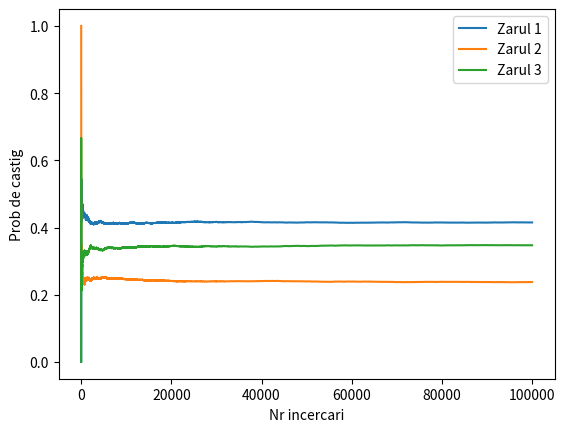

The matplotlib source for this figure:
import numpy as np
from random import randrange
import time
import matplotlib as plt
import matplotlib.pyplot as plt


zar_1 = [2,2,2,5,5,5]
zar_2 = [3,3,3,3,3,6]
zar_3 = [1,4,4,4,4,4]

cnt_1vs2 = 0
cnt_2vs3 = 0
cnt_3vs1 = 0

cnt_1vs2_np = 0
cnt_2vs3_np = 0
cnt_3vs1_np = 0


def simulare_1vs2():
    global zar_1
    global zar_2
    global cnt_1vs2
    for i in range (100000):
        if zar_1[randrange(6)] < zar_2[randrange(6)]:
            cnt_1vs2 += 1

def simulare_2vs3():
    global zar_2
    global zar_3
    global cnt_2vs3
    for i in range (100000):
        if zar_2[randrange(6)] < zar_3[randrange(6)]:
            cnt_2vs3 += 1

def simulare_3vs1():
    global zar_1
    global zar_3
    global cnt_3vs1
    for i in range (100000):
        if zar_3[randrange(6)] < zar_1[randrange(6)]:
            cnt_3vs1 += 1

start_time = time.perf_counter()

simulare_1vs2()
simulare_2vs3()
simulare_3vs1()

p1 = cnt_1vs2/100000
p2 = cnt_2vs3/100000
p3 = cnt_3vs1/100000

end_time = time.perf_counter()
t1 = end_time - start_time

print(f"Probabilitatea ca zarul 2 sa bata zarul 1 este {p1}")
print(f"Probabilitatea ca zarul 3 sa bata zarul 2 este {p2}")
print(f"Probabilitatea ca zarul 1 sa bata zarul 3 este {p3}")
print("Time: ", t1)


def simulare_1vs2_nparr():
    global zar_1
    global zar_2
    global cnt_1vs2_np

    arr1 = np.random.choice(zar_1, size=100000, replace=True)
    arr2 = np.random.choice(zar_2, size=100000, replace=True)

    cnt_1vs2_np = sum(arr1 < arr2)
    


def simulare_2vs3_nparr():
    global zar_2
    global zar_3
    global cnt_2vs3_np

    arr1 = np.random.choice(zar_2, size=100000, replace=True)
    arr2 = np.random.choice(zar_3, size=100000, replace=True)

    cnt_2vs3_np = sum(arr1 < arr2)
    
def simulare_3vs1_nparr():
    global zar_3
    global zar_1
    global cnt_3vs1_np

    arr1 = np.random.choice(zar_3, size=100000, replace=True)
    arr2 = np.random.choice(zar_1, size=100000, replace=True)

    cnt_3vs1_np = sum(arr1 < arr2)
    
    

start_time = time.perf_counter()

simulare_1vs2_nparr()
simulare_2vs3_nparr()
simulare_3vs1_nparr()

p1 = cnt_1vs2_np/100000
p2 = cnt_2vs3_np/100000
p3 = cnt_3vs1_np/100000

end_time = time.perf_counter()
t2 = end_time - start_time


print(f"Probabilitatea ca zarul 2 sa bata zarul 1 este {p1}")
print(f"Probabilitatea ca zarul 3 sa bata zarul 2 este {p2}")
print(f"Probabilitatea ca zarul 1 sa bata zarul 3 este {p3}")
print("Time: ", t2)


print("Timp 1 / Timp 2 = ", t1/t2 )


def simulare_1vs2vs3():
    global zar_1
    global zar_2
    global zar_3
    cnt_1 = 0
    cnt_2 = 0
    cnt_3 = 0
    win_probs_1 = []
    win_probs_2 = []
    win_probs_3 = []
    for i in range (100000):
        indx1 = zar_1[randrange(6)]
        indx2 = zar_2[randrange(6)]
        indx3 = zar_3[randrange(6)]
        if  indx1 > indx2 and indx1 > indx3:
            cnt_1 += 1
        if  indx2 > indx1 and indx2 > indx3:
            cnt_2 += 1
        if  indx3 > indx2 and indx3 > indx1:
            cnt_3 += 1

        win_probs_1.append(cnt_1 / (i + 1))
        win_probs_2.append(cnt_2 / (i + 1))
        win_probs_3.append(cnt_3 / (i + 1))

    print(f"Cu toate cele 3 zaruri, zarul 1 are sansa de castig: {cnt_1/100000}")
    print(f"Cu toate cele 3 zaruri, zarul 2 are sansa de castig: {cnt_2/100000}")
    print(f"Cu toate cele 3 zaruri, zarul 3 are sansa de castig: {cnt_3/100000}")

    plt.plot(range(1, 100001), win_probs_1, label='Zarul 1')
    plt.plot(range(1, 100001), win_probs_2, label='Zarul 2')
    plt.plot(range(1, 100001), win_probs_3, label='Zarul 3')
    plt.xlabel('Nr incercari')
    plt.ylabel('Prob de castig')
    plt.legend()
    plt.show()

simulare_1vs2vs3()

